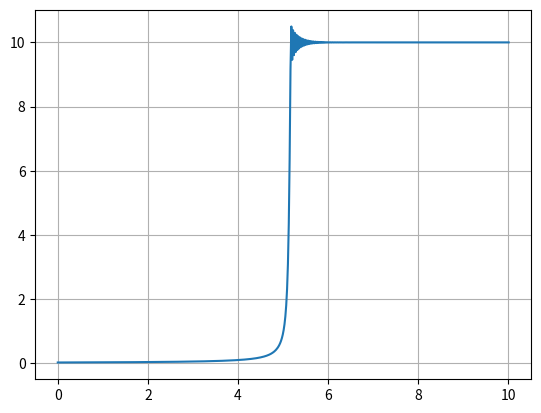

Write the Python code that produced this figure.
#!/usr/bin/env python3
# -*- coding: utf-8 -*-
"""
Created on Thu Nov 30 12:48:21 2023

@author: ben
"""

import numpy as np
import matplotlib.pyplot as plt

def Sim(y_0, t_end, dt):
    t = 0
    y = y_0
    yList = [y]
    tList = [0]
    mList = [0]
    ybuf = y
    while t <= t_end:
        y += (10 * y**2-y**3) * dt
        t += dt
        m = (y-ybuf)/dt
        ybuf = y
        print(y)
        mList.append(m)
        tList.append(t)
        yList.append(y)

    print(yList[round(4/dt)], yList[round(5/dt)], yList[round(10/dt)])
    delay = tList[mList.index(max(mList))]
    plt.plot(tList, yList)
    plt.grid()
    plt.show()
    print(delay)
  
Sim(0.02, 10, 0.019)
#for i in [0.02, 0.01, 0.005]:
    #Sim(i, 0, 10, dt)


